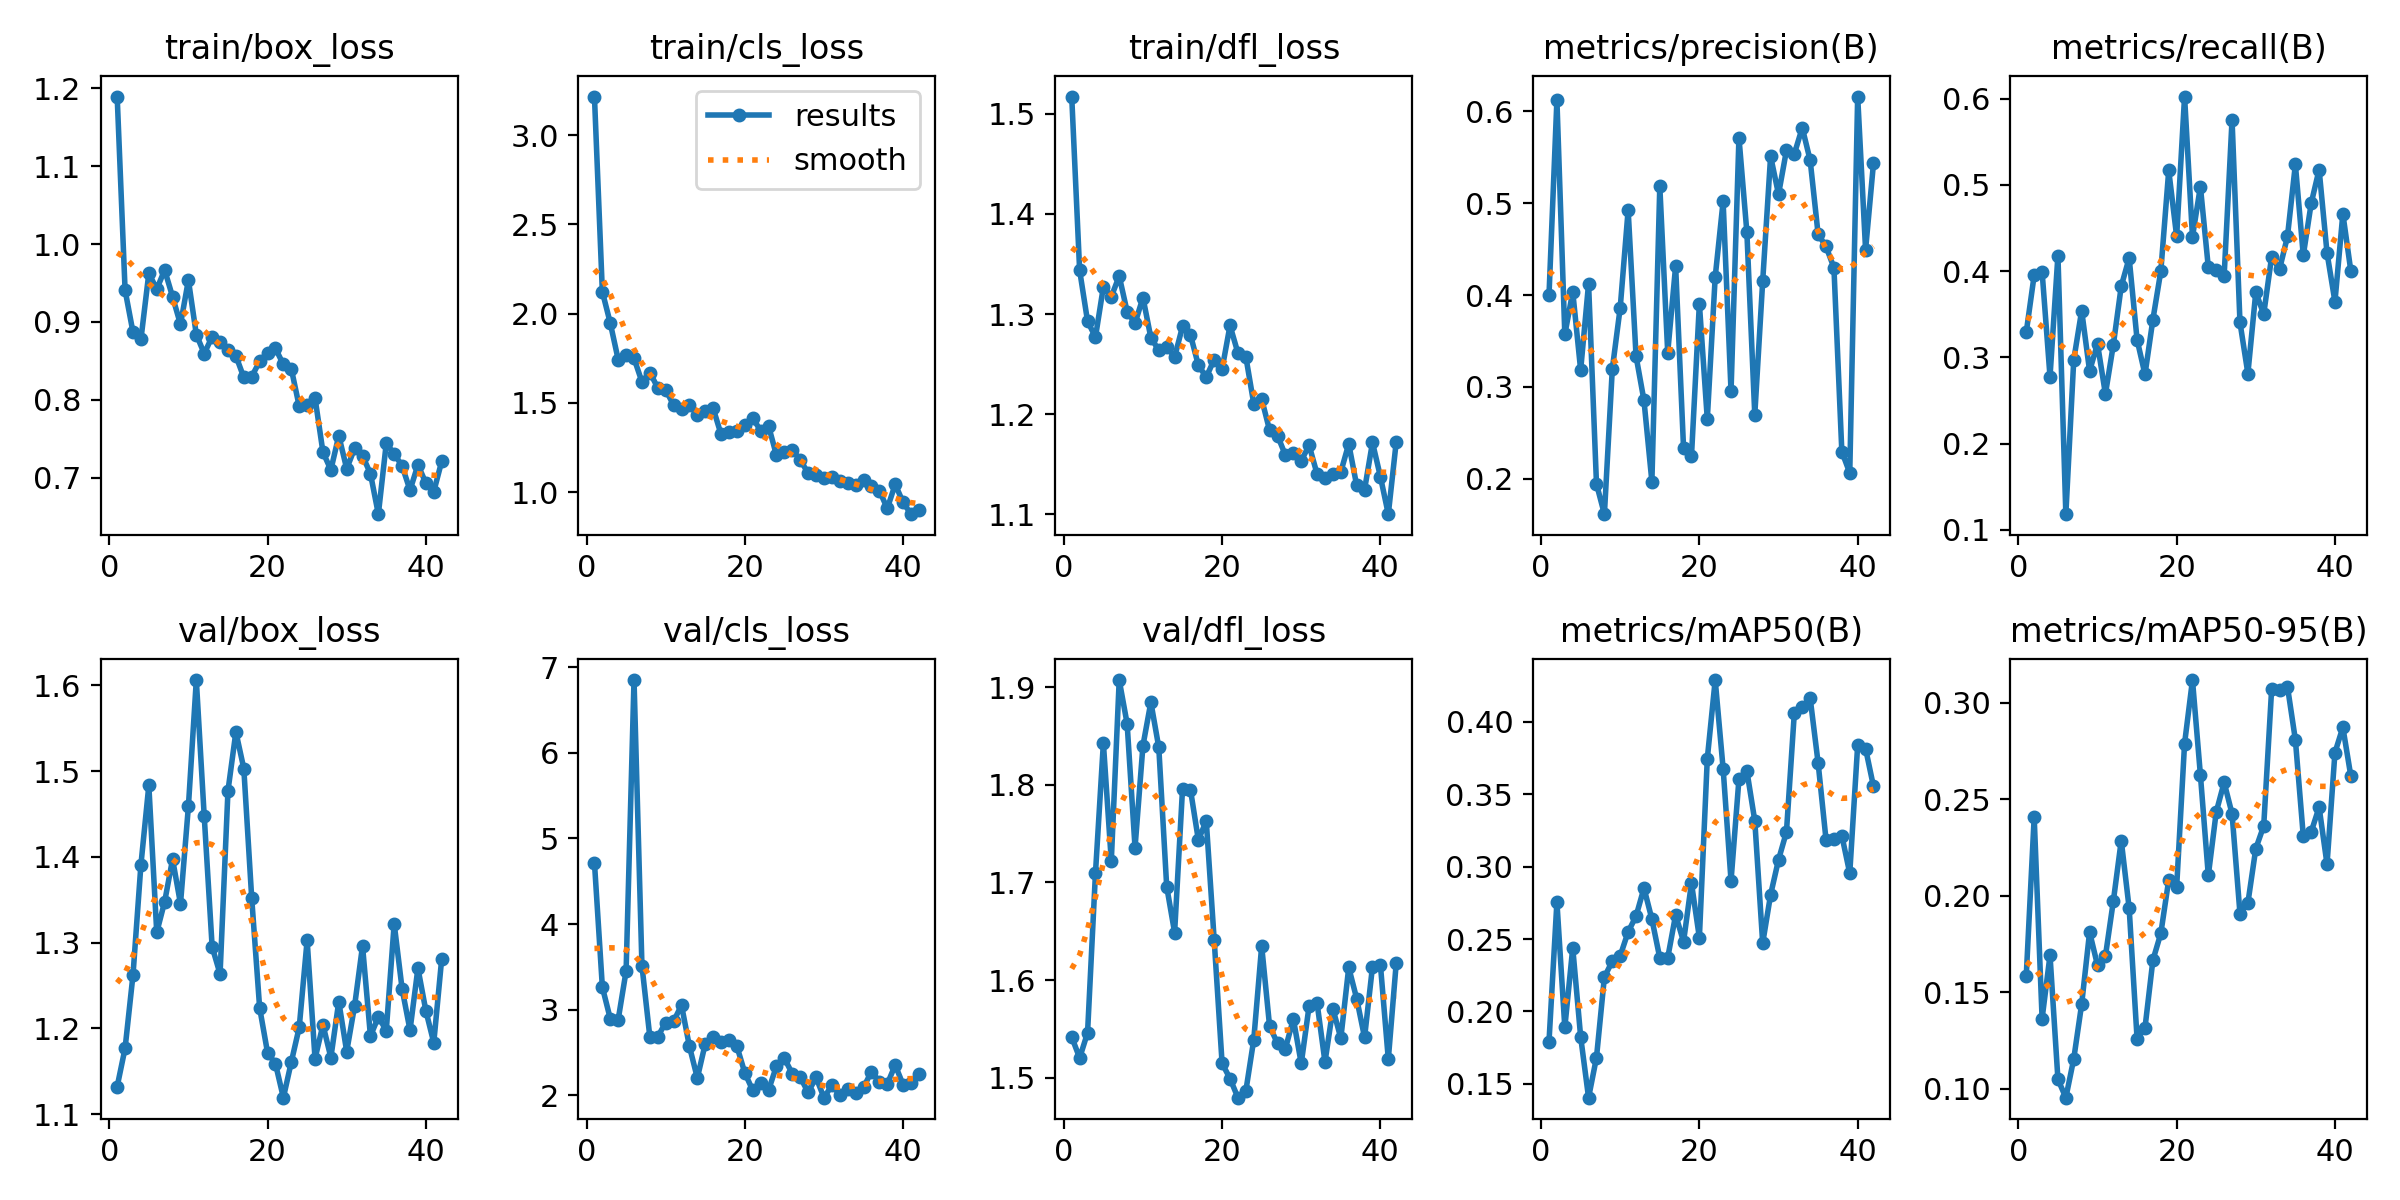

The data file committed next to this chart (first rows):
epoch, time, train/box_loss, train/cls_loss, train/dfl_loss, metrics/precision(B), metrics/recall(B), metrics/mAP50(B), metrics/mAP50-95(B), val/box_loss, val/cls_loss, val/dfl_loss, lr/pg0, lr/pg1, lr/pg2
1, 190.5, 1.189, 3.217, 1.517, 0.3997, 0.3292, 0.1791, 0.1587, 1.132, 4.719, 1.542, 0.00017, 0.00017, 0.00017
2, 365.2, 0.9408, 2.123, 1.344, 0.6124, 0.3953, 0.2755, 0.2408, 1.177, 3.265, 1.52, 0.0003465, 0.0003465, 0.0003465
3, 579.4, 0.8867, 1.948, 1.293, 0.3571, 0.3993, 0.189, 0.1364, 1.262, 2.896, 1.546, 0.0005195, 0.0005195, 0.0005195
4, 765.9, 0.8775, 1.743, 1.277, 0.4037, 0.2776, 0.2439, 0.1692, 1.391, 2.885, 1.71, 0.0006889, 0.0006889, 0.0006889
5, 969.2, 0.9625, 1.768, 1.327, 0.3183, 0.418, 0.1825, 0.1049, 1.483, 3.453, 1.843, 0.0008548, 0.0008548, 0.0008548
6, 1153, 0.9421, 1.75, 1.317, 0.4124, 0.1182, 0.1405, 0.09542, 1.312, 6.85, 1.722, 0.0009505, 0.0009505, 0.0009505
7, 1353, 0.9667, 1.619, 1.338, 0.1944, 0.2971, 0.1682, 0.1155, 1.348, 3.516, 1.907, 0.0009406, 0.0009406, 0.0009406
8, 1531, 0.9323, 1.67, 1.302, 0.1614, 0.3541, 0.2238, 0.1439, 1.397, 2.683, 1.863, 0.0009307, 0.0009307, 0.0009307
9, 1736, 0.8968, 1.586, 1.291, 0.3195, 0.2842, 0.2347, 0.1812, 1.345, 2.686, 1.736, 0.0009208, 0.0009208, 0.0009208
10, 1919, 0.9537, 1.573, 1.316, 0.3865, 0.3156, 0.2384, 0.164, 1.459, 2.851, 1.84, 0.0009109, 0.0009109, 0.0009109
11, 2114, 0.8839, 1.489, 1.276, 0.4927, 0.2575, 0.255, 0.1688, 1.606, 2.866, 1.885, 0.000901, 0.000901, 0.000901
12, 2309, 0.8594, 1.466, 1.264, 0.3334, 0.3145, 0.2658, 0.1973, 1.447, 3.054, 1.838, 0.0008911, 0.0008911, 0.0008911
13, 2512, 0.8811, 1.491, 1.267, 0.2853, 0.3825, 0.2852, 0.2287, 1.295, 2.573, 1.696, 0.0008812, 0.0008812, 0.0008812
14, 2701, 0.8737, 1.43, 1.257, 0.1969, 0.4151, 0.2638, 0.1936, 1.264, 2.204, 1.649, 0.0008713, 0.0008713, 0.0008713
15, 2895, 0.8638, 1.456, 1.288, 0.5186, 0.3205, 0.2369, 0.126, 1.477, 2.604, 1.796, 0.0008614, 0.0008614, 0.0008614
16, 3062, 0.8565, 1.47, 1.279, 0.3374, 0.2802, 0.237, 0.1316, 1.546, 2.681, 1.795, 0.0008515, 0.0008515, 0.0008515
17, 3248, 0.8287, 1.324, 1.249, 0.4316, 0.3438, 0.2667, 0.1667, 1.503, 2.62, 1.744, 0.0008416, 0.0008416, 0.0008416
18, 3419, 0.8299, 1.338, 1.237, 0.2334, 0.3999, 0.2482, 0.1806, 1.352, 2.65, 1.763, 0.0008317, 0.0008317, 0.0008317
19, 3608, 0.8493, 1.343, 1.255, 0.2242, 0.5167, 0.2886, 0.2083, 1.224, 2.573, 1.641, 0.0008218, 0.0008218, 0.0008218
20, 3789, 0.8607, 1.378, 1.245, 0.3907, 0.4402, 0.251, 0.2046, 1.172, 2.263, 1.515, 0.0008119, 0.0008119, 0.0008119
21, 3975, 0.8659, 1.415, 1.289, 0.2649, 0.6023, 0.3745, 0.2789, 1.159, 2.059, 1.499, 0.000802, 0.000802, 0.000802
22, 4149, 0.8455, 1.345, 1.261, 0.4198, 0.4397, 0.4288, 0.3119, 1.119, 2.142, 1.479, 0.0007921, 0.0007921, 0.0007921
23, 4346, 0.8399, 1.371, 1.257, 0.502, 0.498, 0.3677, 0.2627, 1.161, 2.062, 1.486, 0.0007822, 0.0007822, 0.0007822
24, 4535, 0.7918, 1.207, 1.211, 0.2954, 0.4044, 0.2902, 0.2106, 1.201, 2.343, 1.539, 0.0007723, 0.0007723, 0.0007723
25, 4732, 0.7936, 1.226, 1.215, 0.5715, 0.4012, 0.3605, 0.2434, 1.303, 2.432, 1.635, 0.0007624, 0.0007624, 0.0007624
26, 4900, 0.8024, 1.239, 1.184, 0.4686, 0.3945, 0.3662, 0.2588, 1.165, 2.254, 1.553, 0.0007525, 0.0007525, 0.0007525
27, 5091, 0.7329, 1.18, 1.179, 0.2697, 0.5754, 0.3317, 0.2425, 1.204, 2.212, 1.535, 0.0007426, 0.0007426, 0.0007426
28, 5263, 0.7101, 1.108, 1.159, 0.4152, 0.3406, 0.2472, 0.1908, 1.166, 2.036, 1.53, 0.0007327, 0.0007327, 0.0007327
29, 5459, 0.754, 1.094, 1.162, 0.5513, 0.2812, 0.2807, 0.1963, 1.231, 2.21, 1.56, 0.0007228, 0.0007228, 0.0007228
30, 5645, 0.7116, 1.08, 1.154, 0.5098, 0.3756, 0.3048, 0.2245, 1.173, 1.974, 1.514, 0.0007129, 0.0007129, 0.0007129
31, 5843, 0.7377, 1.087, 1.169, 0.5576, 0.35, 0.3239, 0.2362, 1.226, 2.117, 1.574, 0.000703, 0.000703, 0.000703
32, 6028, 0.7282, 1.064, 1.14, 0.5539, 0.4166, 0.4063, 0.307, 1.296, 2.01, 1.576, 0.0006931, 0.0006931, 0.0006931
33, 6227, 0.7053, 1.051, 1.136, 0.5823, 0.4021, 0.4102, 0.3069, 1.191, 2.071, 1.516, 0.0006832, 0.0006832, 0.0006832
34, 6410, 0.6533, 1.042, 1.14, 0.5467, 0.4401, 0.4163, 0.3085, 1.213, 2.028, 1.571, 0.0006733, 0.0006733, 0.0006733
35, 6599, 0.7442, 1.068, 1.142, 0.4665, 0.5235, 0.3717, 0.2809, 1.198, 2.094, 1.54, 0.0006634, 0.0006634, 0.0006634
36, 6783, 0.7308, 1.034, 1.17, 0.453, 0.4182, 0.3187, 0.231, 1.322, 2.279, 1.613, 0.0006535, 0.0006535, 0.0006535
37, 6969, 0.7152, 1.009, 1.129, 0.4299, 0.4786, 0.3193, 0.2332, 1.246, 2.161, 1.581, 0.0006436, 0.0006436, 0.0006436
38, 7167, 0.6841, 0.9093, 1.125, 0.2294, 0.5176, 0.3214, 0.246, 1.198, 2.133, 1.541, 0.0006337, 0.0006337, 0.0006337
39, 7349, 0.7166, 1.044, 1.172, 0.2063, 0.421, 0.2954, 0.2164, 1.27, 2.355, 1.614, 0.0006238, 0.0006238, 0.0006238
40, 7516, 0.6933, 0.9429, 1.138, 0.6163, 0.3645, 0.3839, 0.2742, 1.221, 2.125, 1.616, 0.0006139, 0.0006139, 0.0006139
41, 7703, 0.6822, 0.8771, 1.1, 0.4495, 0.4664, 0.3815, 0.2874, 1.183, 2.141, 1.519, 0.000604, 0.000604, 0.000604
42, 7896, 0.721, 0.9023, 1.172, 0.5438, 0.4005, 0.3553, 0.2622, 1.281, 2.251, 1.617, 0.0005941, 0.0005941, 0.0005941
